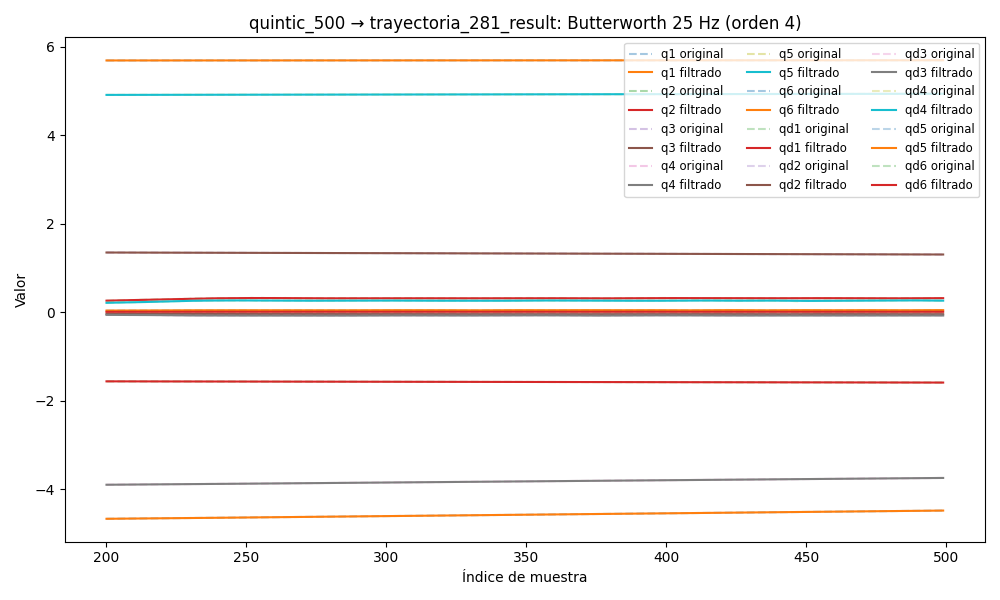

Data behind this chart, as committed beside it:
timestamp, q1, q2, q3, q4, q5, q6, qd1, qd2, qd3, qd4, qd5, qd6, tau1, tau2, tau3, tau4, tau5, tau6
1749038918, -4.712, -1.56, 1.357, -3.936, 4.907, 5.69, 0.005454, 0.0001537, -0.0004922, 0.001979, 5.362944437713763e-06, -0.003209, -0.1174, -0.4062, -1.065, 0.1084, 0.01806, 0.03891
1749038918, -4.712, -1.56, 1.357, -3.936, 4.907, 5.69, 0.005274, 0.0001561, -0.0004829, 0.002096, -0.000143, -0.003418, -0.06694, -0.3892, -1.074, 0.1244, 0.005619, 0.04771
1749038918, -4.712, -1.56, 1.357, -3.936, 4.907, 5.69, 0.005096, 0.0001584, -0.0004779, 0.002205, -0.0002868, -0.003616, -0.06649, -0.3707, -1.065, 0.1344, -0.002466, 0.01821
1749038918, -4.712, -1.56, 1.357, -3.936, 4.907, 5.69, 0.004916, 0.0001602, -0.0004794, 0.002299, -0.0004215, -0.003786, -0.06547, -0.3836, -1.076, 0.128, -0.01179, 0.01729
1749038918, -4.712, -1.56, 1.357, -3.936, 4.907, 5.69, 0.004732, 0.0001616, -0.0004889, 0.00237, -0.0005428, -0.003916, -0.07798, -0.3935, -1.068, 0.1296, -0.0009659, 0.03885
1749038918, -4.712, -1.56, 1.357, -3.936, 4.907, 5.69, 0.004542, 0.0001624, -0.000507, 0.002411, -0.0006469, -0.003995, -0.08441, -0.3715, -1.065, 0.1371, -0.01945, 0.03488
1749038918, -4.712, -1.56, 1.357, -3.936, 4.907, 5.69, 0.004343, 0.0001626, -0.0005332, 0.002416, -0.0007307, -0.004019, -0.05081, -0.3661, -1.076, 0.1188, -0.01888, 0.02075
1749038918, -4.712, -1.56, 1.357, -3.936, 4.907, 5.69, 0.004133, 0.0001621, -0.0005664, 0.002383, -0.0007924, -0.003985, -0.03798, -0.382, -1.063, 0.1361, -0.02369, 0.02019
1749038918, -4.712, -1.56, 1.357, -3.936, 4.907, 5.69, 0.003911, 0.0001609, -0.0006042, 0.00231, -0.0008311, -0.003897, -0.03837, -0.3743, -1.063, 0.1302, -0.004003, 0.01639
1749038918, -4.712, -1.56, 1.357, -3.936, 4.907, 5.69, 0.003675, 0.0001591, -0.0006437, 0.002199, -0.0008472, -0.00376, -0.05312, -0.3798, -1.066, 0.1308, -0.006337, -0.001589
1749038918, -4.712, -1.56, 1.357, -3.936, 4.907, 5.69, 0.003425, 0.0001569, -0.0006815, 0.002055, -0.0008425, -0.00358, -0.03387, -0.3431, -1.064, 0.1408, -0.02282, 0.01295
1749038918, -4.712, -1.56, 1.357, -3.936, 4.907, 5.69, 0.003163, 0.0001544, -0.0007142, 0.001884, -0.0008196, -0.003366, -0.02817, -0.3872, -1.065, 0.126, -0.01538, 0.01535
1749038918, -4.712, -1.56, 1.357, -3.936, 4.907, 5.69, 0.002889, 0.0001517, -0.0007385, 0.001696, -0.0007822, -0.003127, -0.06191, -0.3652, -1.068, 0.1326, -0.02101, -0.003817
1749038918, -4.712, -1.56, 1.357, -3.936, 4.907, 5.69, 0.002605, 0.000149, -0.000752, 0.001498, -0.0007342, -0.002871, -0.05549, -0.375, -1.064, 0.152, -0.03017, 0.00437
1749038918, -4.712, -1.56, 1.357, -3.936, 4.907, 5.69, 0.002315, 0.0001464, -0.000753, 0.001303, -0.0006797, -0.002605, -0.04426, -0.3895, -1.061, 0.136, -0.05788, 0.02766
1749038918, -4.712, -1.56, 1.357, -3.936, 4.907, 5.69, 0.002023, 0.0001441, -0.0007412, 0.001118, -0.0006227, -0.002338, -0.06384, -0.3991, -1.073, 0.1476, -0.0548, 0.03086
1749038918, -4.712, -1.56, 1.357, -3.936, 4.907, 5.69, 0.001732, 0.0001422, -0.0007179, 0.0009514, -0.0005664, -0.002074, -0.03955, -0.3632, -1.068, 0.1473, -0.02422, 0.01515
1749038918, -4.712, -1.56, 1.357, -3.936, 4.907, 5.69, 0.001447, 0.0001405, -0.0006853, 0.0008098, -0.0005136, -0.001821, -0.04257, -0.4025, -1.062, 0.1363, -0.03262, 0.02704
1749038918, -4.712, -1.56, 1.357, -3.936, 4.907, 5.69, 0.001173, 0.0001392, -0.0006471, 0.0006968, -0.0004662, -0.001584, -0.03035, -0.3997, -1.078, 0.1584, -0.006654, 0.003503
1749038918, -4.712, -1.56, 1.357, -3.936, 4.907, 5.69, 0.0009164, 0.0001382, -0.0006081, 0.0006139, -0.0004253, -0.001366, -0.0588, -0.4004, -1.066, 0.1389, -0.04096, 0.01546
1749038918, -4.712, -1.56, 1.357, -3.936, 4.907, 5.69, 0.000682, 0.0001372, -0.0005733, 0.0005598, -0.0003914, -0.00117, -0.05024, -0.4029, -1.06, 0.1538, -0.02858, 0.03242
1749038918, -4.712, -1.56, 1.357, -3.936, 4.907, 5.69, 0.0004765, 0.0001362, -0.0005482, 0.0005313, -0.0003642, -0.0009984, -0.06225, -0.3665, -1.087, 0.1641, -0.03806, 0.007137
1749038918, -4.712, -1.56, 1.357, -3.936, 4.907, 5.69, 0.0003068, 0.000135, -0.0005379, 0.0005227, -0.0003431, -0.0008519, -0.04147, -0.3857, -1.082, 0.1344, -0.03148, 0.007275
1749038918, -4.712, -1.56, 1.357, -3.936, 4.907, 5.69, 0.0001805, 0.0001333, -0.0005467, 0.000527, -0.000327, -0.0007301, -0.0463, -0.4009, -1.068, 0.1424, -0.0388, 0.02206
1749038918, -4.712, -1.56, 1.357, -3.936, 4.907, 5.69, 0.0001055, 0.000131, -0.000578, 0.0005362, -0.0003149, -0.0006317, -0.05838, -0.3784, -1.075, 0.1412, -0.03499, 0.01369
1749038918, -4.712, -1.56, 1.357, -3.936, 4.907, 5.69, 8.971424185154177e-05, 0.0001281, -0.0006334, 0.0005416, -0.0003057, -0.0005547, -0.05259, -0.4001, -1.062, 0.1301, -0.02399, 0.02016
1749038918, -4.712, -1.56, 1.357, -3.936, 4.907, 5.69, 0.000141, 0.0001245, -0.0007131, 0.0005352, -0.0002986, -0.0004964, -0.03857, -0.3795, -1.064, 0.1401, -0.01577, 0.01886
1749038918, -4.712, -1.56, 1.357, -3.936, 4.907, 5.69, 0.0002662, 0.0001206, -0.0008154, 0.0005101, -0.0002929, -0.0004538, -0.03856, -0.3764, -1.081, 0.1122, -0.02858, 0.01633
1749038918, -4.712, -1.56, 1.357, -3.936, 4.907, 5.69, 0.0004706, 0.0001164, -0.0009372, 0.0004612, -0.0002883, -0.0004236, -0.04776, -0.3873, -1.078, 0.1132, -0.03828, 0.02132
1749038918, -4.712, -1.56, 1.357, -3.936, 4.907, 5.69, 0.0007575, 0.0001124, -0.001074, 0.0003864, -0.0002845, -0.0004028, -0.03677, -0.3745, -1.081, 0.1239, -0.05057, 0.03556
1749038918, -4.712, -1.56, 1.357, -3.936, 4.907, 5.69, 0.001128, 0.0001092, -0.00122, 0.0002868, -0.0002817, -0.0003884, -0.005276, -0.3865, -1.082, 0.1141, -0.04725, 0.02517
1749038918, -4.712, -1.56, 1.357, -3.936, 4.907, 5.69, 0.001578, 0.0001072, -0.00137, 0.0001676, -0.0002801, -0.0003779, -0.006424, -0.366, -1.08, 0.1019, -0.03917, 0.02004
1749038918, -4.712, -1.56, 1.357, -3.936, 4.907, 5.69, 0.002105, 0.0001072, -0.001518, 3.820436538042139e-05, -0.0002801, -0.0003693, 0.02954, -0.3704, -1.074, 0.1102, -0.0466, 0.04325
1749038918, -4.712, -1.56, 1.357, -3.936, 4.907, 5.69, 0.002699, 0.0001096, -0.00166, -8.765412343256313e-05, -0.0002819, -0.000361, 0.002091, -0.3689, -1.066, 0.1208, -0.03806, 0.03065
1749038918, -4.712, -1.56, 1.357, -3.936, 4.907, 5.69, 0.003352, 0.0001149, -0.001794, -0.0001922, -0.0002857, -0.000352, 0.02569, -0.3809, -1.087, 0.1171, -0.04464, 0.01564
1749038918, -4.712, -1.56, 1.357, -3.936, 4.907, 5.69, 0.004053, 0.0001233, -0.001919, -0.0002545, -0.0002917, -0.0003416, -0.002619, -0.3719, -1.096, 0.109, -0.03988, 0.04214
1749038918, -4.712, -1.56, 1.357, -3.936, 4.907, 5.69, 0.004792, 0.0001348, -0.002035, -0.0002511, -0.0002997, -0.0003299, 0.007535, -0.3907, -1.092, 0.1242, -0.03274, 0.02334
1749038918, -4.712, -1.56, 1.357, -3.936, 4.907, 5.69, 0.005561, 0.0001487, -0.002147, -0.0001576, -0.0003093, -0.0003168, 0.03912, -0.3924, -1.094, 0.1172, -0.05347, 0.03533
1749038918, -4.712, -1.56, 1.357, -3.936, 4.907, 5.69, 0.006352, 0.0001642, -0.002258, 4.91993381334778e-05, -0.0003201, -0.0003028, 0.05076, -0.391, -1.103, 0.1316, -0.04924, 0.02687
1749038918, -4.712, -1.56, 1.357, -3.936, 4.907, 5.69, 0.00716, 0.0001798, -0.002375, 0.0003903, -0.0003312, -0.0002883, 0.05976, -0.4016, -1.096, 0.14, -0.03902, 0.0413
1749038918, -4.712, -1.56, 1.357, -3.936, 4.907, 5.69, 0.00798, 0.0001935, -0.002504, 0.0008818, -0.0003416, -0.000274, 0.06273, -0.401, -1.09, 0.1624, -0.03333, 0.02802
1749038918, -4.712, -1.56, 1.357, -3.936, 4.907, 5.69, 0.008811, 0.0002028, -0.00265, 0.001534, -0.0003503, -0.0002602, 0.05868, -0.4165, -1.096, 0.1686, -0.02843, 0.04402
1749038918, -4.712, -1.56, 1.357, -3.936, 4.907, 5.69, 0.00965, 0.000205, -0.002819, 0.002348, -0.0003561, -0.0002473, 0.06611, -0.429, -1.095, 0.1717, -0.03252, 0.03441
1749038918, -4.712, -1.56, 1.357, -3.936, 4.907, 5.69, 0.01049, 0.0001971, -0.003015, 0.003319, -0.0003579, -0.0002358, 0.08923, -0.4371, -1.088, 0.1818, -0.03885, 0.03441
1749038918, -4.712, -1.56, 1.357, -3.936, 4.907, 5.69, 0.01134, 0.0001761, -0.003241, 0.004431, -0.0003547, -0.0002257, 0.09795, -0.421, -1.099, 0.1599, -0.04617, 0.02165
1749038918, -4.712, -1.56, 1.357, -3.935, 4.907, 5.69, 0.01218, 0.0001393, -0.003497, 0.005661, -0.0003457, -0.0002169, 0.09236, -0.4472, -1.108, 0.1751, -0.03302, 0.03812
1749038918, -4.712, -1.56, 1.357, -3.935, 4.907, 5.69, 0.01301, 8.463495825891334e-05, -0.003783, 0.006977, -0.0003304, -0.0002094, 0.128, -0.462, -1.091, 0.1869, -0.006315, 0.02533
1749038918, -4.712, -1.56, 1.357, -3.935, 4.907, 5.69, 0.01382, 1.0630274764479291e-05, -0.004093, 0.008342, -0.0003088, -0.0002027, 0.1636, -0.4573, -1.1, 0.1985, -0.01581, 0.02292
1749038918, -4.712, -1.56, 1.357, -3.935, 4.907, 5.69, 0.0146, -8.306573388981466e-05, -0.004424, 0.009716, -0.0002813, -0.0001966, 0.1223, -0.4701, -1.099, 0.2129, -0.01552, 0.02186
1749038918, -4.712, -1.56, 1.357, -3.935, 4.907, 5.69, 0.01535, -0.0001958, -0.004769, 0.01106, -0.0002489, -0.0001905, 0.1376, -0.5041, -1.102, 0.211, -0.01259, 0.0294
1749038918, -4.712, -1.56, 1.357, -3.935, 4.907, 5.69, 0.01606, -0.0003257, -0.00512, 0.01232, -0.0002132, -0.000184, 0.1387, -0.5121, -1.098, 0.2232, -0.006321, 0.03303
1749038918, -4.712, -1.56, 1.357, -3.935, 4.907, 5.69, 0.01672, -0.0004701, -0.005469, 0.01348, -0.0001764, -0.0001768, 0.1237, -0.5286, -1.103, 0.2627, -0.008586, 0.04743
1749038918, -4.712, -1.56, 1.357, -3.935, 4.907, 5.69, 0.01733, -0.0006256, -0.00581, 0.0145, -0.0001412, -0.0001683, 0.1334, -0.5256, -1.108, 0.2399, 0.003609, 0.03954
1749038918, -4.712, -1.56, 1.357, -3.935, 4.907, 5.69, 0.0179, -0.0007887, -0.006136, 0.01536, -0.0001107, -0.0001585, 0.131, -0.5267, -1.098, 0.2297, 0.002603, 0.03954
1749038918, -4.712, -1.56, 1.357, -3.935, 4.907, 5.69, 0.01844, -0.000956, -0.006441, 0.01606, -8.821041199112401e-05, -0.0001473, 0.1435, -0.5319, -1.101, 0.2217, 0.01915, 0.03927
1749038918, -4.712, -1.56, 1.357, -3.935, 4.907, 5.69, 0.01895, -0.001125, -0.006724, 0.01659, -7.694796187777693e-05, -0.0001347, 0.1507, -0.5288, -1.099, 0.2252, 0.02432, 0.04276
1749038918, -4.712, -1.56, 1.357, -3.935, 4.907, 5.69, 0.01946, -0.001294, -0.006983, 0.01697, -7.960890979529471e-05, -0.000121, 0.1511, -0.5367, -1.106, 0.2448, 0.0271, 0.03161
1749038918, -4.712, -1.56, 1.357, -3.935, 4.907, 5.69, 0.01998, -0.001464, -0.007221, 0.01724, -9.79871600923618e-05, -0.0001066, 0.1842, -0.5686, -1.081, 0.2391, 0.04482, 0.03299
1749038918, -4.712, -1.56, 1.357, -3.935, 4.907, 5.69, 0.02053, -0.001635, -0.007441, 0.01742, -0.0001325, -9.190866680205967e-05, 0.1661, -0.5643, -1.093, 0.2368, 0.03842, 0.04643
1749038918, -4.712, -1.56, 1.357, -3.935, 4.907, 5.69, 0.02113, -0.00181, -0.00765, 0.01755, -0.0001817, -7.763325770284064e-05, 0.1702, -0.5568, -1.108, 0.2349, 0.0584, 0.04111
... 8,534 more rows
